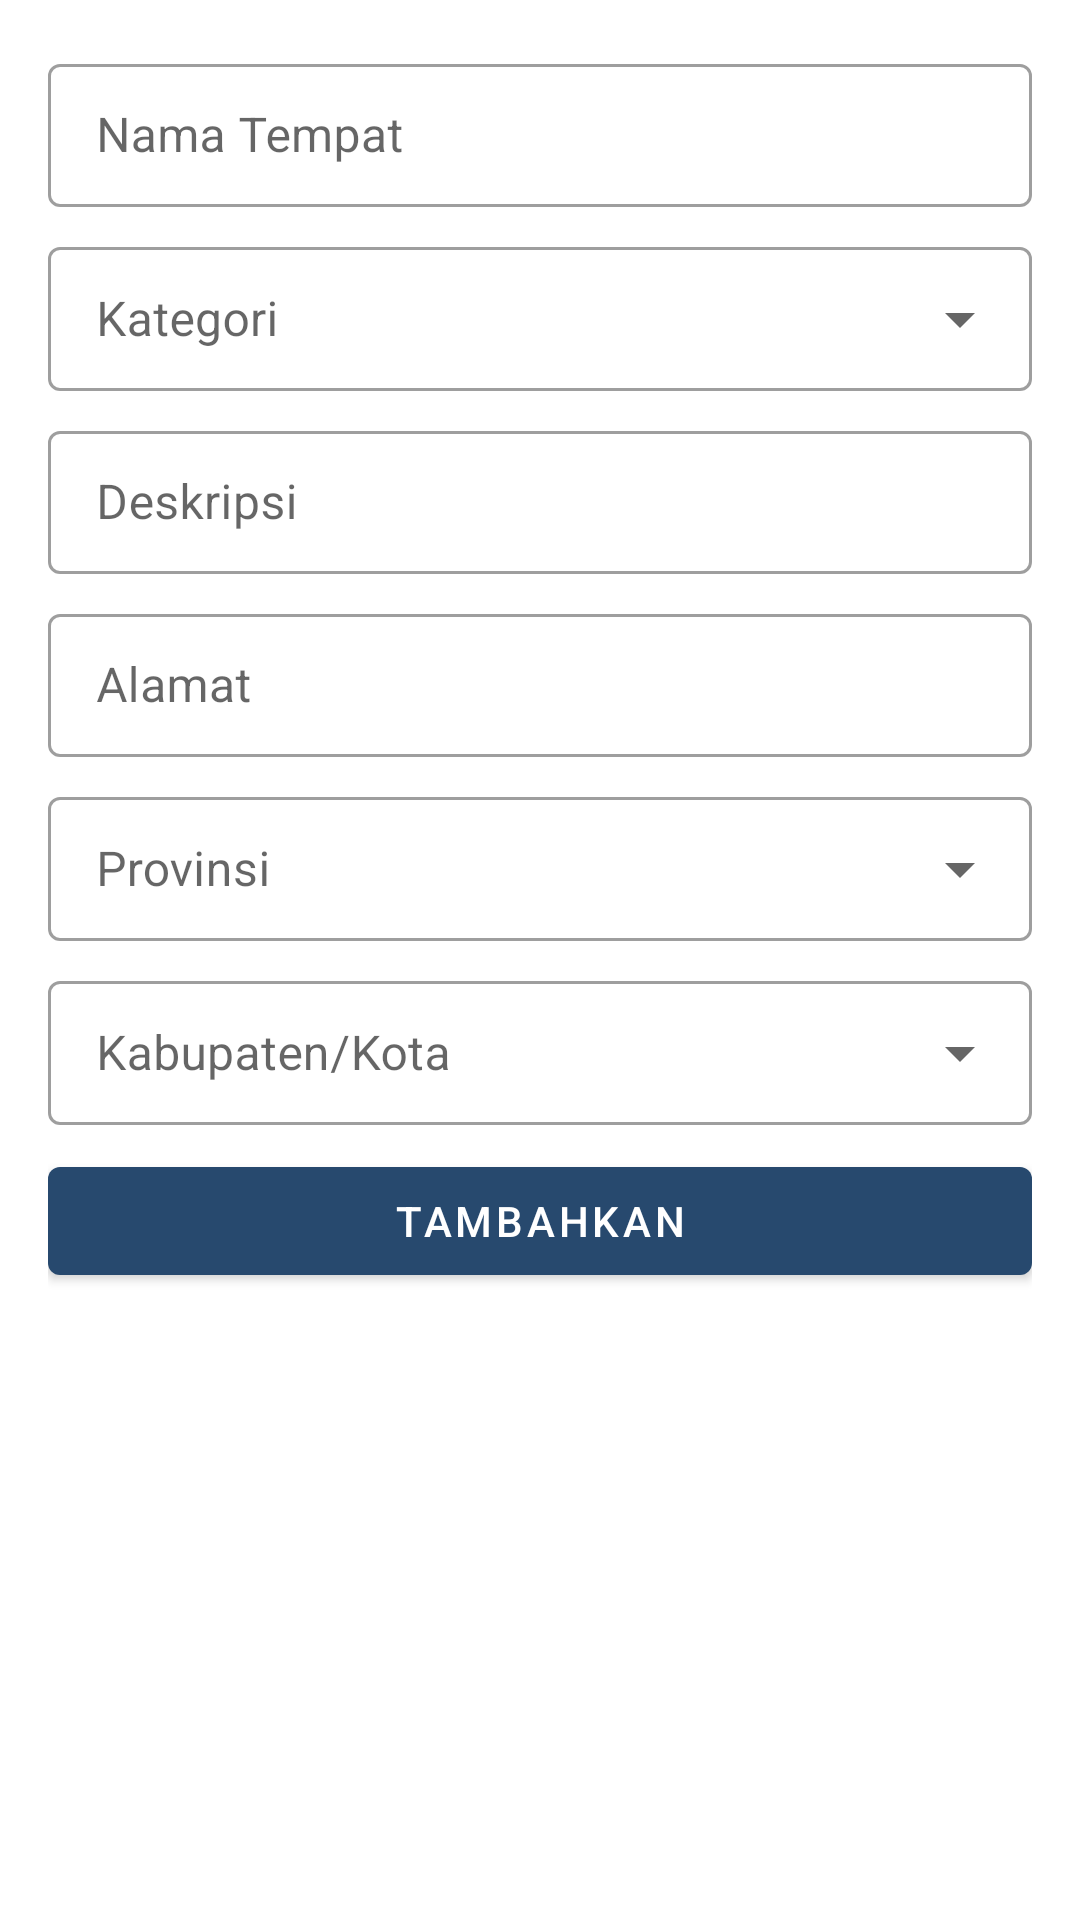

Android layout source for this screen:
<!-- AndroidManifest.xml: application theme AppTheme -->
<!-- res/layout/fragment_form.xml -->
<?xml version="1.0" encoding="utf-8"?>
<ScrollView xmlns:android="http://schemas.android.com/apk/res/android"
    xmlns:tools="http://schemas.android.com/tools"
    android:layout_width="match_parent"
    android:layout_height="match_parent"
    tools:context=".ui.main.form.FormFragment">

    <LinearLayout
        android:layout_width="match_parent"
        android:layout_height="wrap_content"
        android:orientation="vertical"
        android:padding="16dp">
        <com.google.android.material.textfield.TextInputLayout
            style="@style/Widget.MaterialComponents.TextInputLayout.OutlinedBox.Dense"
            android:layout_width="match_parent"
            android:layout_height="wrap_content"
            android:layout_marginBottom="8dp"
            android:hint="@string/nama_tempat">
            <com.google.android.material.textfield.TextInputEditText
                android:id="@+id/edt_name"
                android:layout_width="match_parent"
                android:layout_height="wrap_content"
                android:inputType="text" />
        </com.google.android.material.textfield.TextInputLayout>
        <com.google.android.material.textfield.TextInputLayout
            style="@style/Widget.MaterialComponents.TextInputLayout.OutlinedBox.Dense.ExposedDropdownMenu"
            android:layout_width="match_parent"
            android:layout_height="wrap_content"
            android:layout_marginBottom="8dp"
            android:hint="@string/kategori">
            <AutoCompleteTextView
                android:id="@+id/act_category"
                android:layout_width="match_parent"
                android:layout_height="match_parent"
                android:inputType="none" />
        </com.google.android.material.textfield.TextInputLayout>
        <com.google.android.material.textfield.TextInputLayout
            style="@style/Widget.MaterialComponents.TextInputLayout.OutlinedBox.Dense"
            android:layout_width="match_parent"
            android:layout_height="wrap_content"
            android:layout_marginBottom="8dp"
            android:hint="@string/deskripsi">
            <com.google.android.material.textfield.TextInputEditText
                android:id="@+id/edt_description"
                android:layout_width="match_parent"
                android:layout_height="wrap_content"
                android:inputType="text" />
        </com.google.android.material.textfield.TextInputLayout>
        <com.google.android.material.textfield.TextInputLayout
            style="@style/Widget.MaterialComponents.TextInputLayout.OutlinedBox.Dense"
            android:layout_width="match_parent"
            android:layout_height="wrap_content"
            android:hint="@string/alamat">
            <com.google.android.material.textfield.TextInputEditText
                android:id="@+id/edt_address"
                android:layout_width="match_parent"
                android:layout_height="wrap_content"
                android:layout_marginBottom="8dp"
                android:inputType="text" />
        </com.google.android.material.textfield.TextInputLayout>
        <com.google.android.material.textfield.TextInputLayout
            style="@style/Widget.MaterialComponents.TextInputLayout.OutlinedBox.Dense.ExposedDropdownMenu"
            android:layout_width="match_parent"
            android:layout_height="wrap_content"
            android:layout_marginBottom="8dp"
            android:hint="@string/provinsi">
            <AutoCompleteTextView
                android:id="@+id/act_province"
                android:layout_width="match_parent"
                android:layout_height="match_parent"
                android:inputType="none" />
        </com.google.android.material.textfield.TextInputLayout>
        <com.google.android.material.textfield.TextInputLayout
            style="@style/Widget.MaterialComponents.TextInputLayout.OutlinedBox.Dense.ExposedDropdownMenu"
            android:layout_width="match_parent"
            android:layout_height="wrap_content"
            android:layout_marginBottom="8dp"
            android:hint="@string/kabupaten_kota">
            <AutoCompleteTextView
                android:id="@+id/act_city"
                android:layout_width="match_parent"
                android:layout_height="match_parent"
                android:inputType="none" />
        </com.google.android.material.textfield.TextInputLayout>
        <Button
            android:layout_width="match_parent"
            android:layout_height="match_parent"
            android:text="Tambahkan" />
    </LinearLayout>

</ScrollView>
<!-- resources referenced by this layout -->
<resources>
  <string name="alamat">Alamat</string>
  <string name="deskripsi">Deskripsi</string>
  <string name="kabupaten_kota">Kabupaten/Kota</string>
  <string name="kategori">Kategori</string>
  <string name="nama_tempat">Nama Tempat</string>
  <string name="provinsi">Provinsi</string>
  <style name="AppTheme" parent="Theme.MaterialComponents.Light">
          
          <item name="colorPrimary">@color/colorPrimary</item>
          <item name="colorPrimaryDark">@color/colorPrimaryDark</item>
          <item name="colorAccent">@color/colorAccent</item>
      </style>
  <color name="colorPrimary">#27496E</color>
  <color name="colorPrimaryDark">#152850</color>
  <color name="colorAccent">#01909e</color>
</resources>
